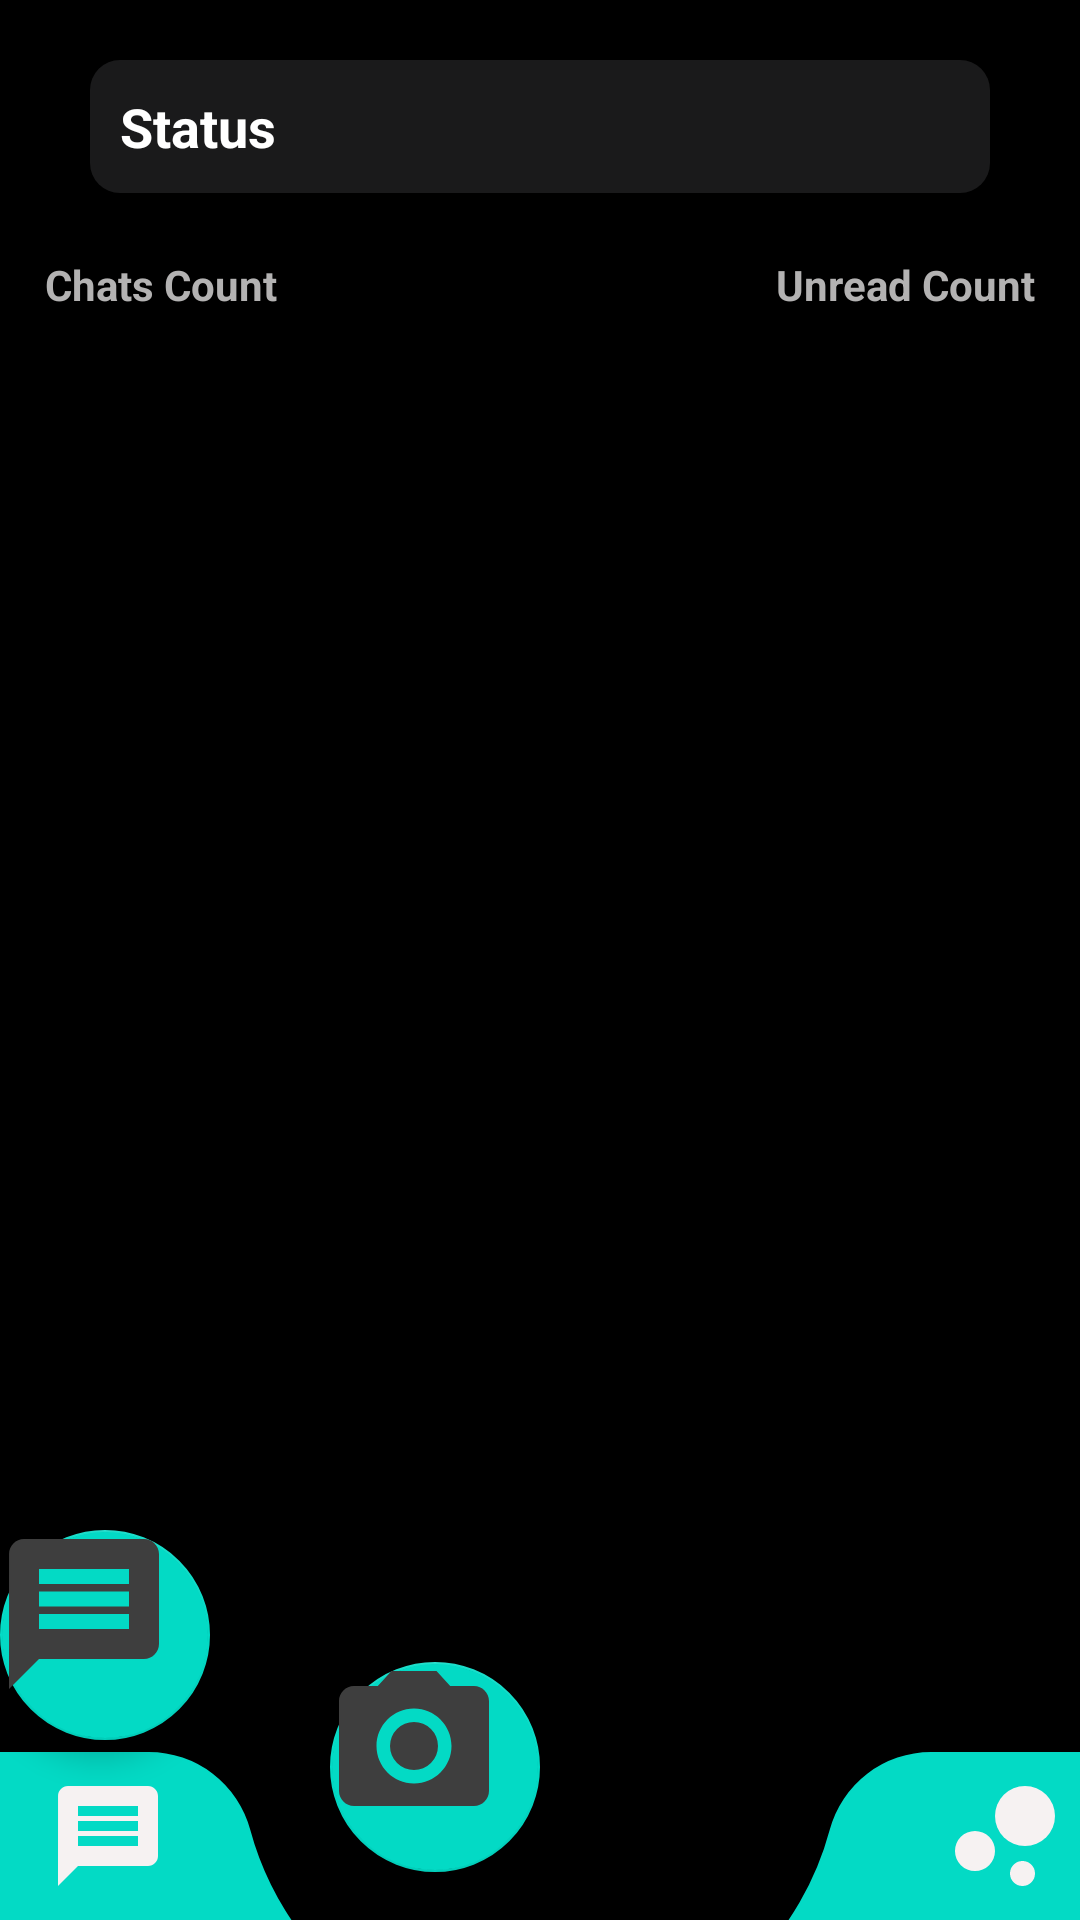

Android layout source for this screen:
<!-- AndroidManifest.xml: application theme Theme.Crimson -->
<!-- res/layout/activity_main_chat_list.xml -->
<?xml version="1.0" encoding="utf-8"?>
<androidx.coordinatorlayout.widget.CoordinatorLayout xmlns:android="http://schemas.android.com/apk/res/android"
    xmlns:app="http://schemas.android.com/apk/res-auto"
    xmlns:tools="http://schemas.android.com/tools"
    android:layout_width="match_parent"
    android:layout_height="match_parent"
    android:background="@color/black"
    tools:context=".MainChatList">

    <ScrollView
        android:layout_width="match_parent"
        android:layout_height="wrap_content"
        app:layout_constraintEnd_toEndOf="parent"
        app:layout_constraintStart_toStartOf="parent"
        app:layout_constraintTop_toTopOf="parent">

        <LinearLayout
            android:id="@+id/linearLayout3"
            android:layout_width="match_parent"
            android:layout_height="wrap_content"
            android:orientation="vertical"
            app:layout_constraintBottom_toTopOf="@+id/mainChat_BottomNavigationBar"
            app:layout_constraintEnd_toEndOf="parent"
            app:layout_constraintStart_toStartOf="parent"
            app:layout_constraintTop_toTopOf="parent">

            <EditText
                android:id="@+id/MainChat_ev_status"
                android:layout_width="match_parent"
                android:layout_height="wrap_content"
                android:layout_gravity="center"
                android:layout_marginHorizontal="30sp"
                android:layout_marginVertical="20sp"
                android:background="@drawable/round_box_chat_message"
                android:backgroundTint="#1A1A1B"
                android:padding="10sp"
                android:hint="Status"
                android:textColorHint="@color/white"
                android:textColor="#E1DFDF"
                android:textStyle="bold" />

            
            
            
            


            
            
            
            
            
            

            
            
            
            

            
            
            
            
            
            
            
            
            

            
            
            
            
            
            
            
            
            
            
            
            
            
            
            
            
            

            <LinearLayout
                android:layout_width="match_parent"
                android:layout_height="wrap_content"
                android:paddingHorizontal="15sp"
                android:paddingVertical="1sp">

                <TextView
                    android:id="@+id/MainChat_tv_chatCount"
                    android:layout_width="wrap_content"
                    android:layout_height="wrap_content"
                    android:text="Chats Count"
                    android:textColor="#B3B2B2"
                    android:textStyle="bold" />

                <View
                    android:layout_width="0sp"
                    android:layout_height="0sp"
                    android:layout_weight="1" />

                <TextView
                    android:id="@+id/MainChat_tv_unreadCount"
                    android:layout_width="wrap_content"
                    android:layout_height="wrap_content"
                    android:text="Unread Count"
                    android:textColor="#B3B2B2"
                    android:textStyle="bold" />
            </LinearLayout>

            <androidx.recyclerview.widget.RecyclerView
                android:id="@+id/MainChat_List_RecyclerView"
                android:layout_width="match_parent"
                android:layout_height="match_parent"
                tools:listitem="@layout/main_chatlist_item" />

            <androidx.recyclerview.widget.RecyclerView
                android:id="@+id/MainChat_UserSearch_List_RecyclerView"
                android:layout_width="match_parent"
                android:layout_height="match_parent"
                app:layout_constraintTop_toBottomOf="@+id/MainChat_List_RecyclerView"
                tools:listitem="@layout/main_chatlist_item" />

            <androidx.recyclerview.widget.RecyclerView
                android:id="@+id/MainChat_MessageSearch_List_RecyclerView"
                android:layout_width="match_parent"
                android:layout_height="match_parent"
                tools:listitem="@layout/main_chatlist_item" />

            <TextView
                android:id="@+id/MainChat_tv_Search_noResultsFound"
                android:layout_width="match_parent"
                android:layout_height="match_parent"
                android:gravity="center_horizontal"
                android:text="No Results found."
                android:visibility="gone" />


        </LinearLayout>
    </ScrollView>

    <com.google.android.material.floatingactionbutton.FloatingActionButton
        android:id="@+id/MainChat_floatButton_newMessage"
        android:layout_width="70sp"
        android:layout_height="70sp"
        android:layout_gravity="bottom"
        android:src="@drawable/ic_baseline_message_24"
        android:layout_marginBottom="60sp"
        android:layout_marginEnd="20sp"
        android:baselineAlignBottom="true"
        app:layout_anchorGravity="end"
        app:maxImageSize="60sp" />
    <com.google.android.material.floatingactionbutton.FloatingActionButton
        android:id="@+id/MainChat_floatButton_camera"
        android:layout_width="70sp"
        android:layout_height="70sp"
        android:layout_gravity="bottom"
        android:src="@drawable/ic_baseline_camera_alt_24"
        app:layout_anchor="@+id/mainChat_BottomNavigationBar"
        app:layout_anchorGravity="top"
        app:maxImageSize="60sp" />

    <com.google.android.material.bottomappbar.BottomAppBar
        android:id="@+id/mainChat_BottomNavigationBar"
        android:layout_width="match_parent"
        android:layout_height="wrap_content"
        app:hideOnScroll="true"
        android:backgroundTint="@color/teal_200"
        app:fabAlignmentMode="center"
        app:fabCradleVerticalOffset="0sp"
        app:fabCradleMargin="65sp"
        app:fabCradleRoundedCornerRadius="35sp"
        android:layout_gravity="bottom">
        <ImageView
            android:layout_width="wrap_content"
            android:layout_height="wrap_content"
            android:src="@drawable/ic_baseline_message_24"/>
        <ImageView
            android:layout_width="wrap_content"
            android:layout_height="match_parent"
            android:layout_gravity="end"
            android:src="@drawable/ic_baseline_bubble_chart_24"/>
    </com.google.android.material.bottomappbar.BottomAppBar>

</androidx.coordinatorlayout.widget.CoordinatorLayout>
<!-- res/layout/main_chatlist_item.xml (included above) -->
<?xml version="1.0" encoding="utf-8"?>
<androidx.constraintlayout.widget.ConstraintLayout xmlns:android="http://schemas.android.com/apk/res/android"
    xmlns:tools="http://schemas.android.com/tools"
    android:layout_width="match_parent"
    android:layout_height="wrap_content"
    xmlns:app="http://schemas.android.com/apk/res-auto"
    android:background="@color/black"
    android:padding="10dp">

    <androidx.cardview.widget.CardView
        android:id="@+id/MainChatList_Item_CardView_UserPic"
        android:layout_width="55sp"
        android:layout_height="55sp"
        android:layout_marginLeft="15dp"
        app:cardCornerRadius="27sp"
        app:layout_constraintBottom_toBottomOf="parent"
        app:layout_constraintStart_toStartOf="parent"
        app:layout_constraintTop_toTopOf="parent">

        <ImageView
            android:id="@+id/MainChatList_Item_ImageView_UserPic"
            android:layout_width="match_parent"
            android:layout_height="match_parent"
            android:cropToPadding="true"
            android:src="@drawable/ic_baseline_person_24"
            android:transitionName="list_item_profile_photo"
            app:layout_constraintBottom_toBottomOf="parent"
            app:layout_constraintStart_toStartOf="parent"
            app:layout_constraintTop_toTopOf="parent" />
    </androidx.cardview.widget.CardView>

    <ImageView
        android:id="@+id/MainChatList_Item_iv_selectedTick"
        android:layout_width="20sp"
        android:layout_height="20sp"
        android:padding="2sp"
        android:src="@drawable/ic_baseline_check_24"
        android:background="@drawable/round_box_chat_message"
        android:backgroundTint="#558B2F"
        android:elevation="2sp"
        android:visibility="gone"
        app:layout_constraintBottom_toBottomOf="@+id/MainChatList_Item_CardView_UserPic"
        app:layout_constraintEnd_toEndOf="@+id/MainChatList_Item_CardView_UserPic" />
    <TextView
        android:id="@+id/MainChatList_Item_TextView_UserName"
        android:layout_width="wrap_content"
        android:layout_height="wrap_content"
        android:layout_marginStart="15dp"
        android:text="User Name"
        android:textColor="@color/white"
        android:textSize="18sp"
        android:textStyle="bold"
        app:layout_constraintStart_toEndOf="@id/MainChatList_Item_CardView_UserPic"
        app:layout_constraintTop_toTopOf="@+id/MainChatList_Item_CardView_UserPic" />

    <TextView
        android:id="@+id/MainChatList_Item_TextView_UserMsg"
        android:layout_width="wrap_content"
        android:layout_height="wrap_content"
        android:layout_marginStart="15dp"
        android:layout_marginTop="4sp"
        android:layout_marginBottom="7dp"
        android:text="Message content"
        android:textColor="#B3B2B2"
        android:maxLines="1"
        android:textSize="15sp"
        app:layout_constraintBottom_toBottomOf="@+id/MainChatList_Item_CardView_UserPic"
        app:layout_constraintStart_toEndOf="@id/MainChatList_Item_CardView_UserPic"
        app:layout_constraintTop_toBottomOf="@id/MainChatList_Item_TextView_UserName" />

    <TextView
        android:id="@+id/MainChatList_Item_TextView_UnreadCount"
        android:layout_width="20sp"
        android:layout_height="20sp"
        android:layout_marginEnd="10dp"
        android:text="2"
        android:visibility="gone"
        android:textAlignment="center"
        android:gravity="center"
        android:textColor="#B3B2B2"
        android:textStyle="italic"
        android:background="@drawable/circle_box"
        app:layout_constraintBottom_toBottomOf="@+id/MainChatList_Item_TextView_UserMsg"
        app:layout_constraintEnd_toEndOf="parent"
        app:layout_constraintTop_toTopOf="@+id/MainChatList_Item_TextView_UserMsg" />

    <TextView
        android:id="@+id/MainChatList_Item_TextView_Time"
        android:layout_width="wrap_content"
        android:layout_height="wrap_content"
        android:layout_marginEnd="10sp"
        android:text="1:00 PM"
        android:textColor="#B3B2B2"
        app:layout_constraintBottom_toBottomOf="@+id/MainChatList_Item_TextView_UserName"
        app:layout_constraintEnd_toEndOf="parent"
        app:layout_constraintTop_toTopOf="@+id/MainChatList_Item_TextView_UserName" />

  </androidx.constraintlayout.widget.ConstraintLayout>
<!-- resources referenced by this layout -->
<resources>
  <!-- drawable circle_box (drawable) -->
  <?xml version="1.0" encoding="utf-8"?>
  <shape
      xmlns:android="http://schemas.android.com/apk/res/android"
      android:shape="oval">
  
      <solid
          android:color="#4D4E4D"/>
  
      <size
          android:width="12sp"
          android:height="12sp"/>
  </shape>
  <!-- drawable ic_baseline_bubble_chart_24 (drawable) -->
  <vector android:height="50sp" android:tint="#F6F2F2"
      android:viewportHeight="24" android:viewportWidth="24"
      android:width="50sp" xmlns:android="http://schemas.android.com/apk/res/android">
      <path android:fillColor="@android:color/white" android:pathData="M7.2,14.4m-3.2,0a3.2,3.2 0,1 1,6.4 0a3.2,3.2 0,1 1,-6.4 0"/>
      <path android:fillColor="@android:color/white" android:pathData="M14.8,18m-2,0a2,2 0,1 1,4 0a2,2 0,1 1,-4 0"/>
      <path android:fillColor="@android:color/white" android:pathData="M15.2,8.8m-4.8,0a4.8,4.8 0,1 1,9.6 0a4.8,4.8 0,1 1,-9.6 0"/>
  </vector>
  <!-- drawable ic_baseline_check_24 (drawable) -->
  <vector android:height="35dp" android:tint="#F6F2F2"
      android:viewportHeight="24" android:viewportWidth="24"
      android:width="35dp" xmlns:android="http://schemas.android.com/apk/res/android">
      <path android:fillColor="@android:color/white" android:pathData="M9,16.17L4.83,12l-1.42,1.41L9,19 21,7l-1.41,-1.41z"/>
  </vector>
  <!-- drawable ic_baseline_message_24 (drawable) -->
  <vector android:autoMirrored="true" android:height="40sp"
      android:tint="#F6F2F2" android:viewportHeight="24"
      android:viewportWidth="24" android:width="40sp" xmlns:android="http://schemas.android.com/apk/res/android">
      <path android:fillColor="@android:color/white" android:pathData="M20,2L4,2c-1.1,0 -1.99,0.9 -1.99,2L2,22l4,-4h14c1.1,0 2,-0.9 2,-2L22,4c0,-1.1 -0.9,-2 -2,-2zM18,14L6,14v-2h12v2zM18,11L6,11L6,9h12v2zM18,8L6,8L6,6h12v2z"/>
  </vector>
  <!-- drawable ic_baseline_person_24 (drawable) -->
  <vector android:height="30dp" android:tint="#C3C3C3"
      android:viewportHeight="24" android:viewportWidth="24"
      android:width="30dp" xmlns:android="http://schemas.android.com/apk/res/android">
      <path android:fillColor="@android:color/white" android:pathData="M12,12c2.21,0 4,-1.79 4,-4s-1.79,-4 -4,-4 -4,1.79 -4,4 1.79,4 4,4zM12,14c-2.67,0 -8,1.34 -8,4v2h16v-2c0,-2.66 -5.33,-4 -8,-4z"/>
  </vector>
  <!-- drawable round_box_chat_input (drawable) -->
  <?xml version="1.0" encoding="utf-8"?>
  <shape xmlns:android="http://schemas.android.com/apk/res/android"
      android:shape="rectangle">
  
      <solid android:color="#494848" />
  
      <corners android:radius="32dp" />
  
  </shape>
  <!-- drawable round_box_chat_message (drawable) -->
  <?xml version="1.0" encoding="utf-8"?>
  <shape xmlns:android="http://schemas.android.com/apk/res/android"
      android:shape="rectangle">
  
      <solid android:color="#494848" />
  
      <corners android:radius="10dp" />
  
  </shape>
  <style name="Theme.Crimson" parent="Theme.MaterialComponents.DayNight.DarkActionBar">
          
          <item name="colorPrimary">#252525</item>
          <item name="colorPrimaryVariant">#000000</item>
          <item name="colorOnPrimary">@color/white</item>
          
          <item name="colorSecondary">@color/teal_200</item>
          <item name="colorSecondaryVariant">@color/teal_700</item>
          <item name="colorOnSecondary">#3E3E3E</item>
          
          <item name="android:statusBarColor" tools:targetApi="l">?attr/colorPrimaryVariant</item>
          
  
          <item name="android:windowContentTransitions">true</item>
      </style>
  <!-- not gathered from this repository: default colours our renderer supplied (Android Studio template values) -->
  <color name="teal_200">#FF03DAC5</color>
  <color name="teal_700">#FF018786</color>
  <color name="black">#FF000000</color>
  <color name="white">#FFFFFFFF</color>
</resources>
